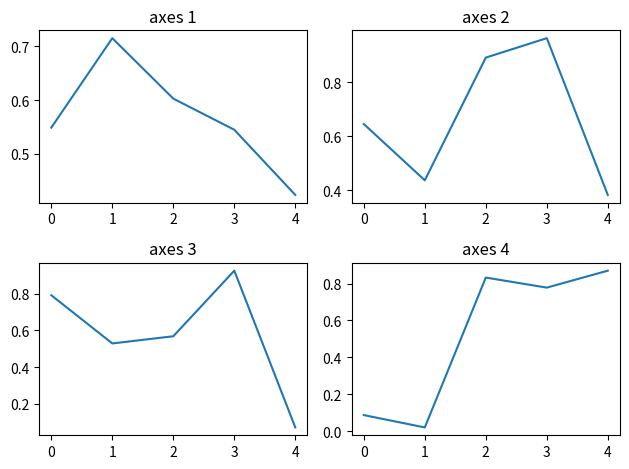

Write Python code to recreate this figure.
import numpy as np
import matplotlib as mpl
import matplotlib.pylab as plt

np.random.seed(0)

plt.subplot(221)
plt.plot(np.random.rand(5))
plt.title("axes 1")

plt.subplot(222)
plt.plot(np.random.rand(5))
plt.title("axes 2")

plt.subplot(223)
plt.plot(np.random.rand(5))
plt.title("axes 3")

plt.subplot(224)
plt.plot(np.random.rand(5))
plt.title("axes 4")

plt.tight_layout()
plt.show()
